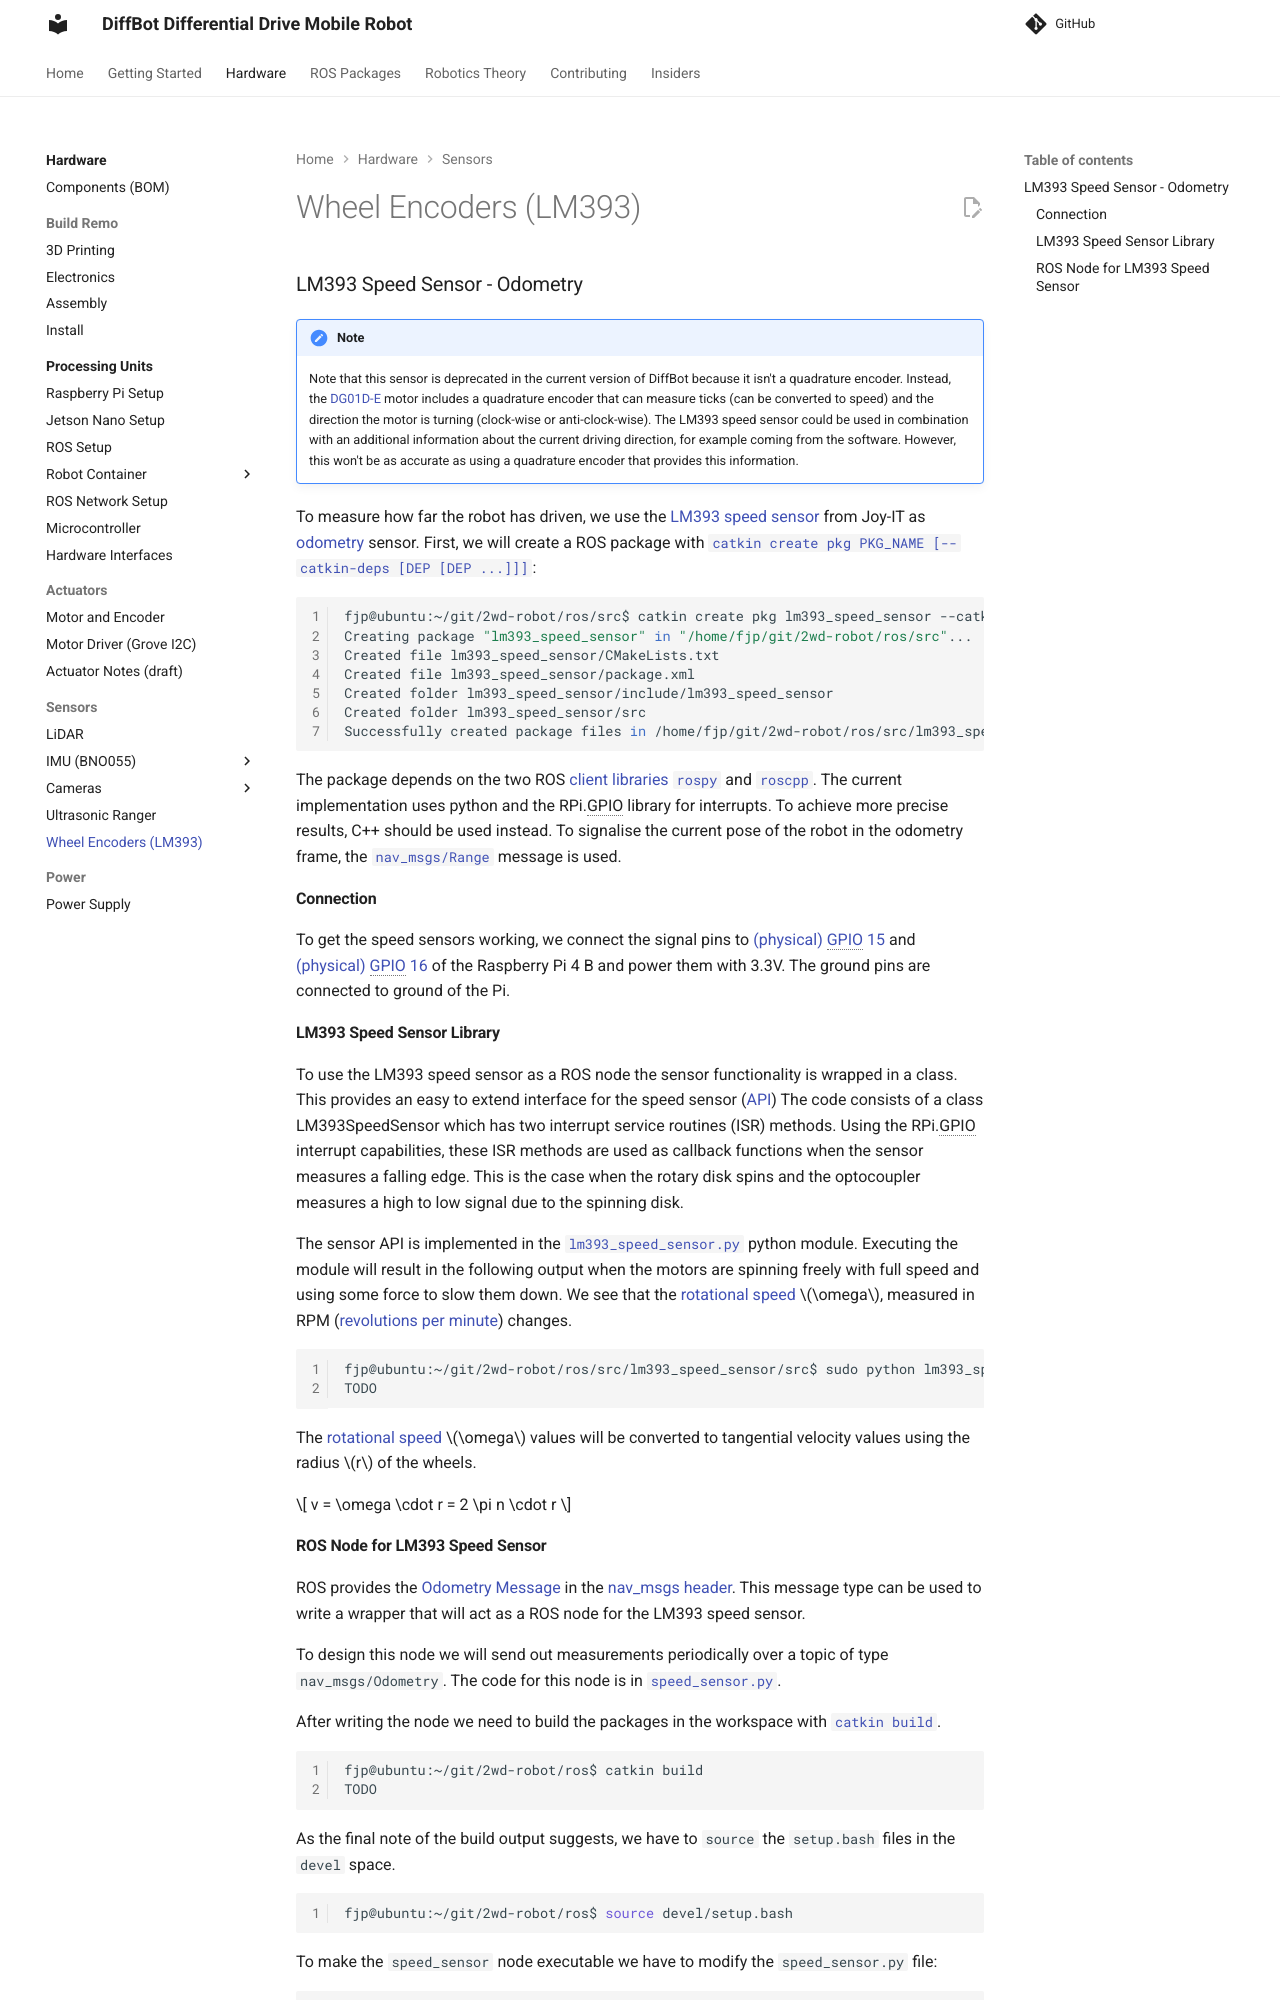

repository: ros-mobile-robots/ros-mobile-robots.github.io · page: lm393_speed_sensor/index.html · generator: mkdocs

### LM393 Speed Sensor - Odometry

!!! note
    Note that this sensor is deprecated in the current version of DiffBot because it isn't a quadrature encoder.
    Instead, the [DG01D-E](https://www.sparkfun.com/products/16413) motor includes a quadrature encoder that can measure ticks (can be converted to speed)
    and the direction the motor is turning (clock-wise or anti-clock-wise).
    The LM393 speed sensor could be used in combination with an additional information about the current driving direction, for example coming from
    the software. However, this won't be as accurate as using a quadrature encoder that provides this information.

To measure how far the robot has driven, we use the [LM393 speed sensor](https://joy-it.net/en/products/SEN-Speed) from Joy-IT as [odometry](https://en.wikipedia.org/wiki/Odometry) sensor. 
First, we will create a ROS package with [`catkin create pkg PKG_NAME [--catkin-deps [DEP [DEP ...]]]`](https://catkin-tools.readthedocs.io/en/latest/verbs/catkin_create.html#catkin-create-pkg):

```bash
fjp@ubuntu:~/git/2wd-robot/ros/src$ catkin create pkg lm393_speed_sensor --catkin-deps rospy roscpp nav_msgs
Creating package "lm393_speed_sensor" in "/home/fjp/git/2wd-robot/ros/src"...
Created file lm393_speed_sensor/CMakeLists.txt
Created file lm393_speed_sensor/package.xml
Created folder lm393_speed_sensor/include/lm393_speed_sensor
Created folder lm393_speed_sensor/src
Successfully created package files in /home/fjp/git/2wd-robot/ros/src/lm393_speed_sensor.
```

The package depends on the two ROS [client libraries](http://wiki.ros.org/Client%20Libraries) [`rospy`](http://wiki.ros.org/rospy) and [`roscpp`](http://wiki.ros.org/roscpp). The current implementation uses python and the RPi.GPIO library for interrupts. To achieve more precise results, C++ should be used instead. 
To signalise the current pose of the robot in the odometry frame, the [`nav_msgs/Range`](http://docs.ros.org/melodic/api/sensor_msgs/html/msg/Range.html) message is used.

#### Connection

To get the speed sensors working, we connect the signal pins to [(physical) GPIO 15](https://pinout.xyz/pinout/pin15_gpio22#) and [(physical) GPIO 16](https://pinout.xyz/pinout/pin16_gpio23#) of the Raspberry Pi 4 B and power them with 3.3V. The ground pins are connected to ground of the Pi.

#### LM393 Speed Sensor Library

To use the LM393 speed sensor as a ROS node the sensor functionality is wrapped in a class.
This provides an easy to extend interface for the speed sensor ([API](https://en.wikipedia.org/wiki/Application_programming_interface))
The code consists of a class LM393SpeedSensor which has two interrupt service routines (ISR) methods.
Using the RPi.GPIO interrupt capabilities, these ISR methods are used as callback functions when the sensor measures a falling
edge. This is the case when the rotary disk spins and the optocoupler measures a high to low signal due to the spinning disk. 

The sensor API is implemented in the [`lm393_speed_sensor.py`](https://github.com/fjp/2wd-robot/blob/master/ros/src/lm393_speed_sensor/src/lm393_speed_sensor.py) python module. Executing the module will result in the following output when the motors are spinning freely with full speed and using some force to slow them down. We see that the [rotational speed](https://en.wikipedia.org/wiki/Rotational_speed) $\omega$, measured in RPM ([revolutions per minute](https://en.wikipedia.org/wiki/Revolutions_per_minute)) changes.

```bash
fjp@ubuntu:~/git/2wd-robot/ros/src/lm393_speed_sensor/src$ sudo python lm393_speed_sensor.py
TODO
```

The [rotational speed](https://en.wikipedia.org/wiki/Rotational_speed) $\omega$ values will be converted to tangential velocity values using the radius $r$ of the wheels.

$$
v = \omega \cdot r = 2 \pi n \cdot r
$$
